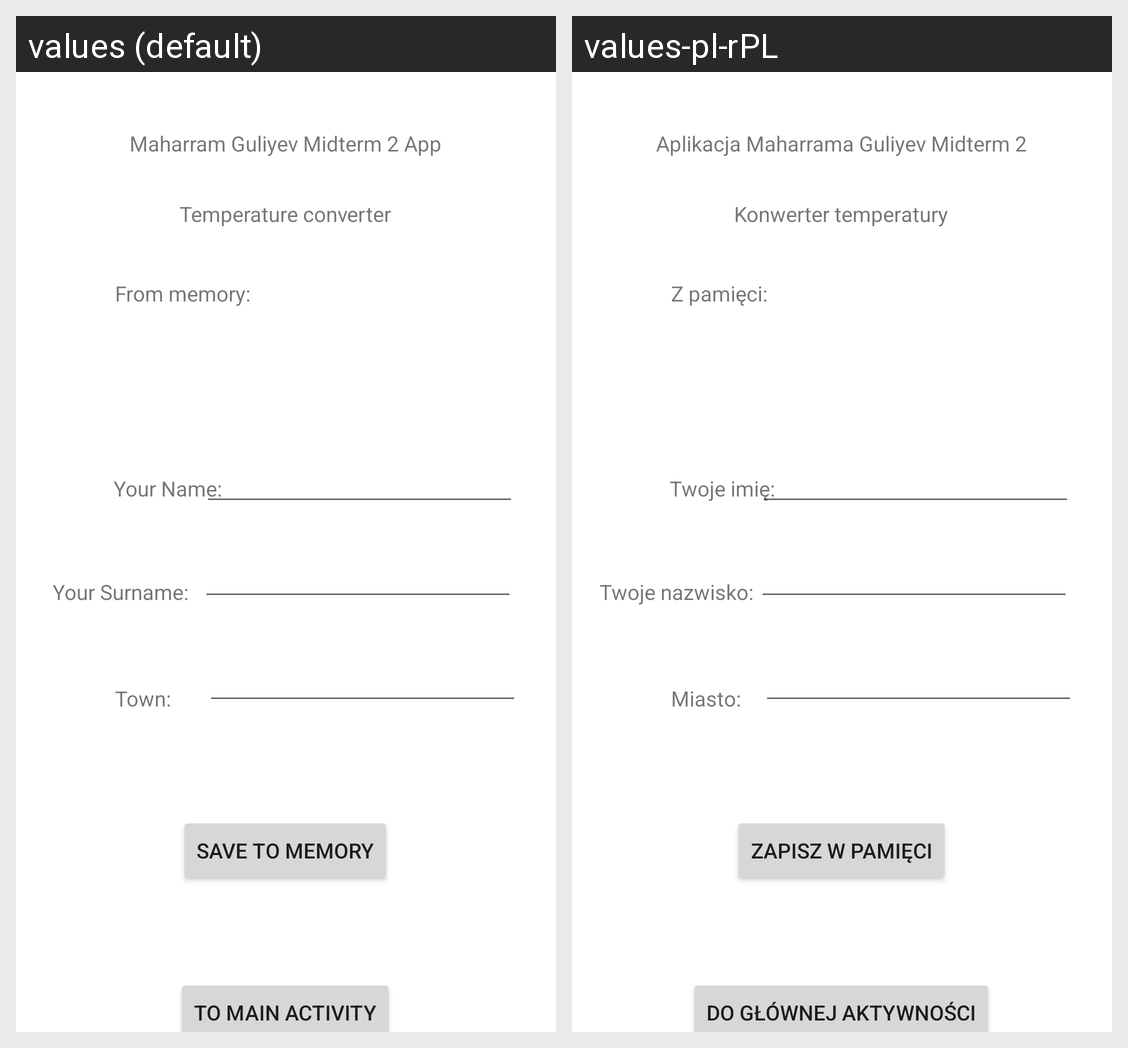

This grid shows one Android layout under two languages. Give, for every string resource on the screen, its name, the default text and each shown locale's text.
Android screen res/layout/activity_memory.xml rendered under 2 locales, left to right: values (default), values-pl-rPL. Device: Nexus 5 (rendered at 1080×1920; each locale shown at half size, 540×960, under a caption strip naming it); theme Theme.L_12_Guliyev_58377_Mid2.
Strings drawn on this screen, with the default value and each locale's value (text and hints the layout hard-codes, and strings that could not be matched under every locale, appear in the picture but are not listed):

app_info
  values: Maharram Guliyev Midterm 2 App
  values-pl-rPL: Aplikacja Maharrama Guliyev Midterm 2

temp_converter
  values: Temperature converter
  values-pl-rPL: Konwerter temperatury

from_memory
  values: From memory:
  values-pl-rPL: Z pamięci:

your_name
  values: Your Name:
  values-pl-rPL: Twoje imię:

your_surname
  values: Your Surname:
  values-pl-rPL: Twoje nazwisko:

town
  values: Town:
  values-pl-rPL: Miasto:

save_to_memory
  values: Save to Memory
  values-pl-rPL: Zapisz w pamięci

to_main
  values: To Main Activity
  values-pl-rPL: Do głównej aktywności
